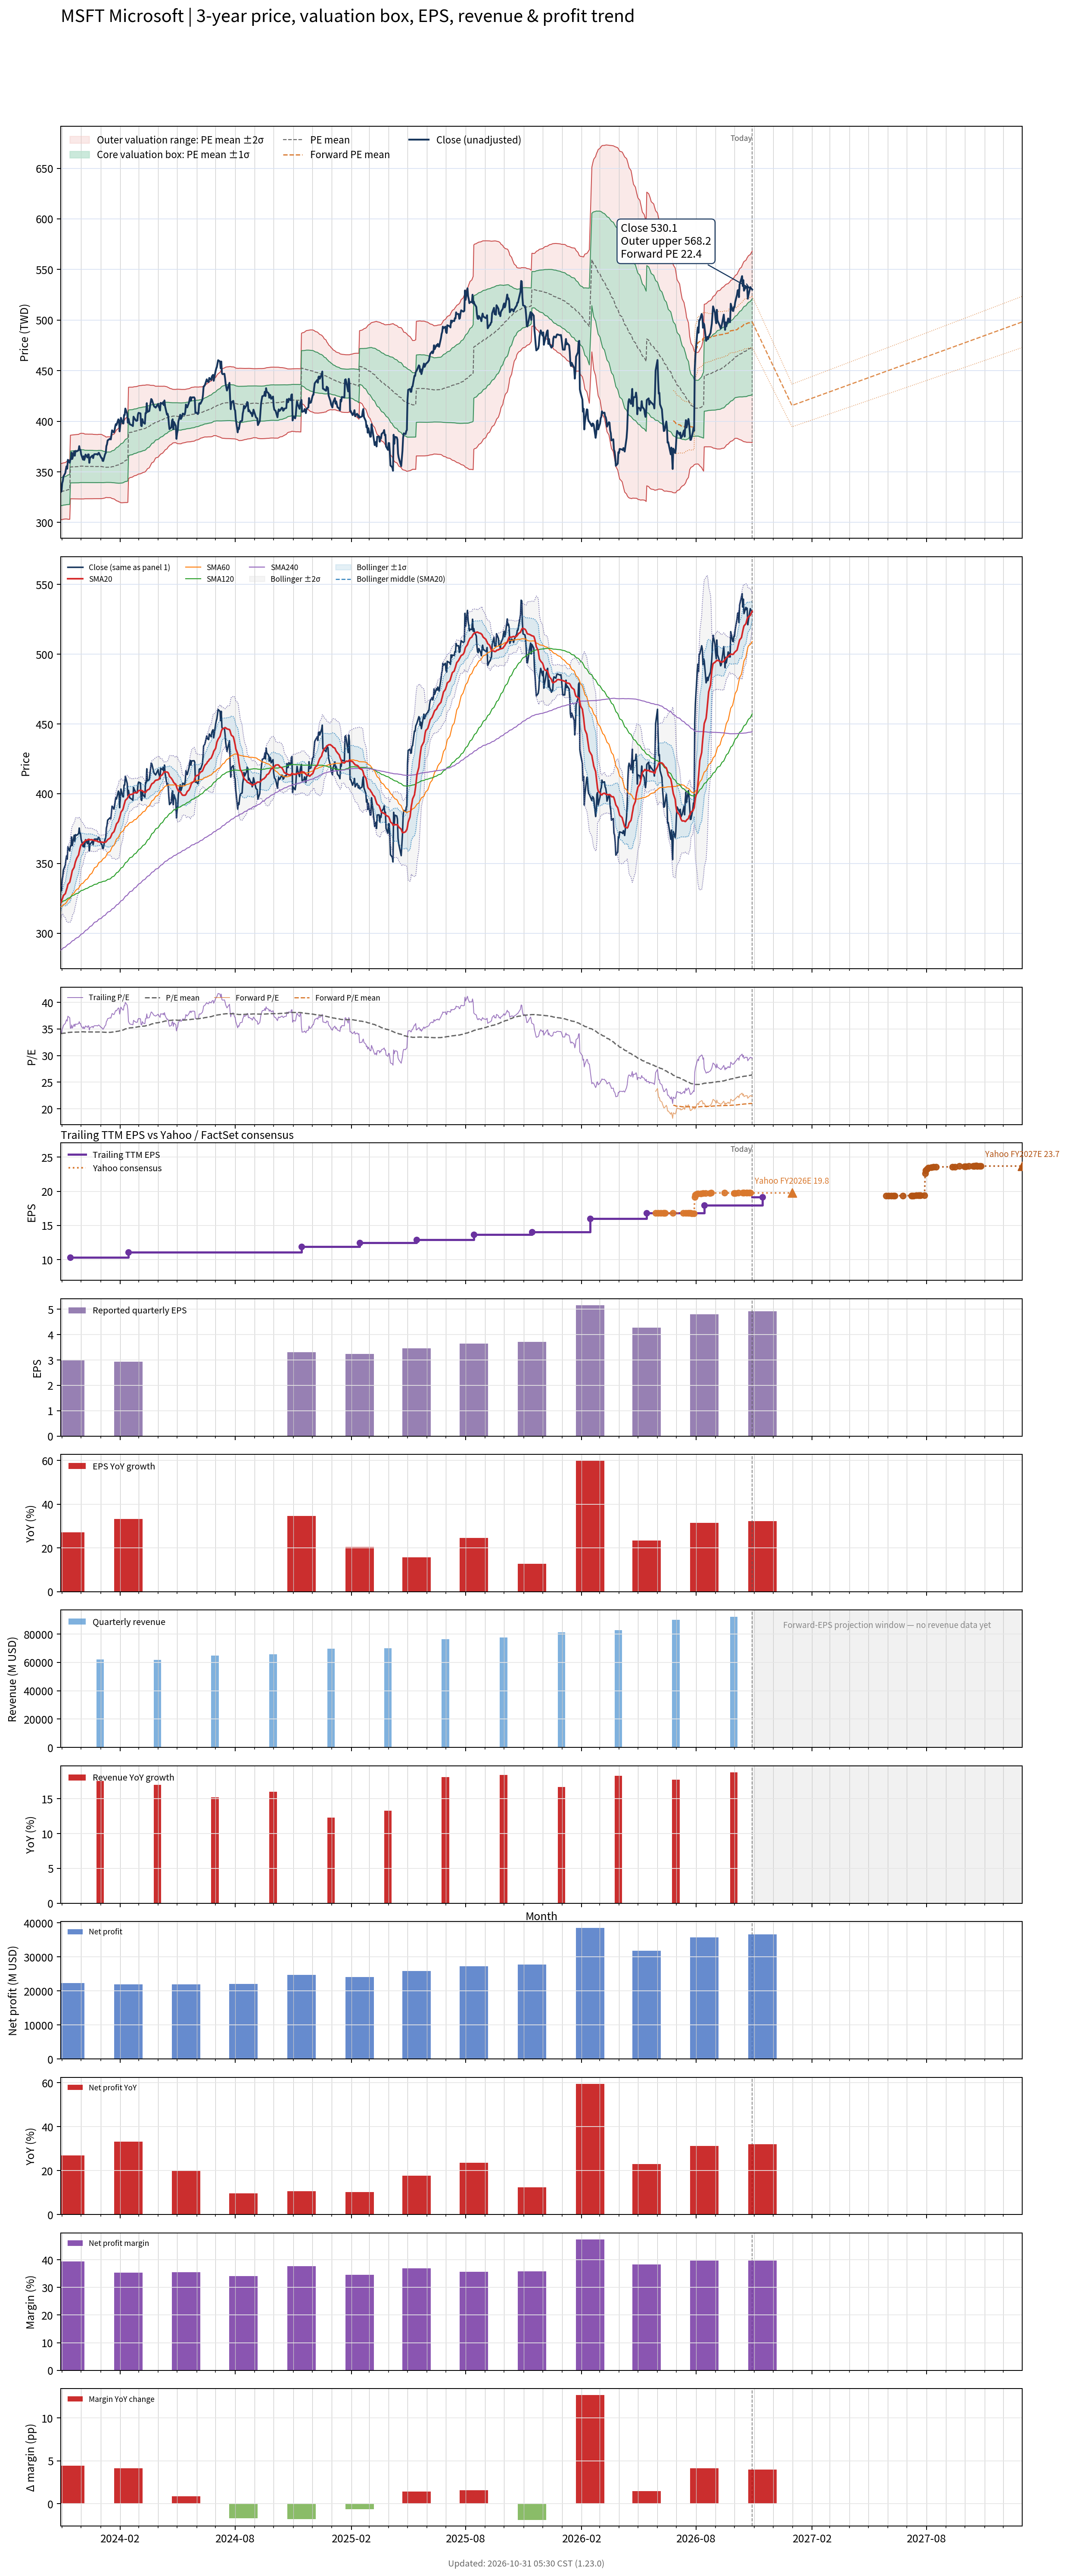

Source data for this figure (header and first rows):
# chart-version: skill-stock-dynamic-val…
date, close, available_date, period_end, eps, ttm_eps, pe, pe_mean, pe_std, price_m2, price_m1, price_mean, price_p1, price_p2, forward_pe, forward_pe_mean, forward_pe_std, forward_price_m2, forward_price_m1, forward_price_mean, forward_price_p1, forward_price_p2, as_of_date, forward_eps
2023-10-30, 330.2, 2023-08-14, 2023-06-30, 2.68, 9.68, 34.11, 34.15, 1.434, 302.8, 316.6, 330.5, 344.4, 358.3, , , , , , , , , , 
2023-10-31, 331, 2023-08-14, 2023-06-30, 2.68, 9.68, 34.19, 34.15, 1.434, 302.8, 316.7, 330.6, 344.4, 358.3, , , , , , , , , , 
2023-11-01, 338.8, 2023-08-14, 2023-06-30, 2.68, 9.68, 35, 34.16, 1.435, 302.9, 316.8, 330.7, 344.6, 358.5, , , , , , , , , , 
2023-11-02, 341, 2023-08-14, 2023-06-30, 2.68, 9.68, 35.23, 34.18, 1.437, 303, 316.9, 330.8, 344.7, 358.6, , , , , , , , , , 
2023-11-03, 345.4, 2023-08-14, 2023-06-30, 2.68, 9.68, 35.68, 34.2, 1.436, 303.3, 317.2, 331.1, 345, 358.9, , , , , , , , , , 
2023-11-06, 349, 2023-08-14, 2023-06-30, 2.68, 9.68, 36.06, 34.23, 1.441, 303.4, 317.4, 331.3, 345.3, 359.2, , , , , , , , , , 
2023-11-07, 352.9, 2023-08-14, 2023-06-30, 2.68, 9.68, 36.46, 34.25, 1.452, 303.5, 317.5, 331.6, 345.6, 359.7, , , , , , , , , , 
2023-11-08, 355.6, 2023-08-14, 2023-06-30, 2.68, 9.68, 36.73, 34.28, 1.469, 303.4, 317.6, 331.8, 346, 360.3, , , , , , , , , , 
2023-11-09, 353.1, 2023-08-14, 2023-06-30, 2.68, 9.68, 36.48, 34.3, 1.481, 303.4, 317.7, 332.1, 346.4, 360.7, , , , , , , , , , 
2023-11-10, 361.9, 2023-08-14, 2023-06-30, 2.68, 9.68, 37.39, 34.33, 1.507, 303.2, 317.7, 332.3, 346.9, 361.5, , , , , , , , , , 
2023-11-13, 359, 2023-08-14, 2023-06-30, 2.68, 9.68, 37.08, 34.36, 1.525, 303.1, 317.9, 332.6, 347.4, 362.2, , , , , , , , , , 
2023-11-14, 362.5, 2023-11-14, 2023-09-30, 2.99, 10.32, 35.12, 34.38, 1.523, 323.4, 339.1, 354.8, 370.5, 386.2, , , , , , , , , , 
2023-11-15, 362.6, 2023-11-14, 2023-09-30, 2.99, 10.32, 35.14, 34.39, 1.524, 323.4, 339.1, 354.9, 370.6, 386.3, , , , , , , , , , 
2023-11-16, 369, 2023-11-14, 2023-09-30, 2.99, 10.32, 35.76, 34.39, 1.528, 323.4, 339.1, 354.9, 370.7, 386.4, , , , , , , , , , 
2023-11-17, 362.8, 2023-11-14, 2023-09-30, 2.99, 10.32, 35.16, 34.39, 1.528, 323.4, 339.1, 354.9, 370.7, 386.5, , , , , , , , , , 
2023-11-20, 370.2, 2023-11-14, 2023-09-30, 2.99, 10.32, 35.88, 34.4, 1.534, 323.4, 339.2, 355, 370.8, 386.7, , , , , , , , , , 
2023-11-21, 366, 2023-11-14, 2023-09-30, 2.99, 10.32, 35.46, 34.4, 1.535, 323.4, 339.2, 355, 370.9, 386.7, , , , , , , , , , 
2023-11-22, 370.6, 2023-11-14, 2023-09-30, 2.99, 10.32, 35.92, 34.41, 1.538, 323.3, 339.2, 355.1, 371, 386.8, , , , , , , , , , 
2023-11-24, 370.2, 2023-11-14, 2023-09-30, 2.99, 10.32, 35.88, 34.41, 1.541, 323.3, 339.2, 355.1, 371, 386.9, , , , , , , , , , 
2023-11-27, 371.4, 2023-11-14, 2023-09-30, 2.99, 10.32, 35.99, 34.42, 1.546, 323.3, 339.2, 355.2, 371.1, 387.1, , , , , , , , , , 
2023-11-28, 375.4, 2023-11-14, 2023-09-30, 2.99, 10.32, 36.38, 34.43, 1.556, 323.3, 339.3, 355.4, 371.4, 387.5, , , , , , , , , , 
2023-11-29, 371.6, 2023-11-14, 2023-09-30, 2.99, 10.32, 36.01, 34.45, 1.562, 323.3, 339.4, 355.5, 371.6, 387.8, , , , , , , , , , 
2023-11-30, 371.7, 2023-11-14, 2023-09-30, 2.99, 10.32, 36.02, 34.46, 1.569, 323.2, 339.4, 355.6, 371.8, 388, , , , , , , , , , 
2023-12-01, 367.4, 2023-11-14, 2023-09-30, 2.99, 10.32, 35.6, 34.46, 1.571, 323.2, 339.5, 355.7, 371.9, 388.1, , , , , , , , , , 
2023-12-04, 362.1, 2023-11-14, 2023-09-30, 2.99, 10.32, 35.09, 34.46, 1.57, 323.2, 339.4, 355.7, 371.9, 388.1, , , , , , , , , , 
2023-12-05, 365.4, 2023-11-14, 2023-09-30, 2.99, 10.32, 35.41, 34.46, 1.569, 323.2, 339.4, 355.6, 371.8, 388, , , , , , , , , , 
2023-12-06, 361.8, 2023-11-14, 2023-09-30, 2.99, 10.32, 35.06, 34.45, 1.555, 323.4, 339.4, 355.5, 371.5, 387.6, , , , , , , , , , 
2023-12-07, 363.9, 2023-11-14, 2023-09-30, 2.99, 10.32, 35.26, 34.44, 1.549, 323.4, 339.4, 355.4, 371.4, 387.4, , , , , , , , , , 
2023-12-08, 367.1, 2023-11-14, 2023-09-30, 2.99, 10.32, 35.57, 34.44, 1.547, 323.4, 339.4, 355.4, 371.4, 387.3, , , , , , , , , , 
2023-12-11, 364.2, 2023-11-14, 2023-09-30, 2.99, 10.32, 35.29, 34.44, 1.548, 323.4, 339.4, 355.4, 371.4, 387.3, , , , , , , , , , 
2023-12-12, 367.2, 2023-11-14, 2023-09-30, 2.99, 10.32, 35.59, 34.43, 1.545, 323.5, 339.4, 355.4, 371.3, 387.3, , , , , , , , , , 
2023-12-13, 367.2, 2023-11-14, 2023-09-30, 2.99, 10.32, 35.58, 34.44, 1.546, 323.5, 339.4, 355.4, 371.3, 387.3, , , , , , , , , , 
2023-12-14, 359, 2023-11-14, 2023-09-30, 2.99, 10.32, 34.78, 34.44, 1.546, 323.5, 339.4, 355.4, 371.3, 387.3, , , , , , , , , , 
2023-12-15, 363.7, 2023-11-14, 2023-09-30, 2.99, 10.32, 35.24, 34.43, 1.546, 323.5, 339.4, 355.4, 371.3, 387.3, , , , , , , , , , 
2023-12-18, 365.5, 2023-11-14, 2023-09-30, 2.99, 10.32, 35.42, 34.43, 1.545, 323.5, 339.4, 355.4, 371.3, 387.2, , , , , , , , , , 
2023-12-19, 366.1, 2023-11-14, 2023-09-30, 2.99, 10.32, 35.48, 34.43, 1.545, 323.5, 339.4, 355.4, 371.3, 387.3, , , , , , , , , , 
2023-12-20, 363.6, 2023-11-14, 2023-09-30, 2.99, 10.32, 35.23, 34.43, 1.54, 323.5, 339.4, 355.3, 371.2, 387.1, , , , , , , , , , 
2023-12-21, 366.4, 2023-11-14, 2023-09-30, 2.99, 10.32, 35.51, 34.43, 1.539, 323.5, 339.4, 355.3, 371.2, 387, , , , , , , , , , 
2023-12-22, 367.4, 2023-11-14, 2023-09-30, 2.99, 10.32, 35.6, 34.42, 1.538, 323.5, 339.4, 355.3, 371.1, 387, , , , , , , , , , 
2023-12-26, 367.5, 2023-11-14, 2023-09-30, 2.99, 10.32, 35.61, 34.42, 1.534, 323.6, 339.4, 355.2, 371.1, 386.9, , , , , , , , , , 
2023-12-27, 366.9, 2023-11-14, 2023-09-30, 2.99, 10.32, 35.56, 34.42, 1.534, 323.6, 339.4, 355.2, 371, 386.9, , , , , , , , , , 
2023-12-28, 368.1, 2023-11-14, 2023-09-30, 2.99, 10.32, 35.67, 34.42, 1.537, 323.5, 339.4, 355.3, 371.1, 387, , , , , , , , , , 
2023-12-29, 368.9, 2023-11-14, 2023-09-30, 2.99, 10.32, 35.74, 34.43, 1.54, 323.5, 339.4, 355.3, 371.2, 387.1, , , , , , , , , , 
2024-01-02, 363.8, 2023-11-14, 2023-09-30, 2.99, 10.32, 35.25, 34.43, 1.538, 323.5, 339.4, 355.3, 371.2, 387, , , , , , , , , , 
2024-01-03, 363.5, 2023-11-14, 2023-09-30, 2.99, 10.32, 35.23, 34.42, 1.531, 323.6, 339.4, 355.2, 371, 386.8, , , , , , , , , , 
2024-01-04, 360.9, 2023-11-14, 2023-09-30, 2.99, 10.32, 34.97, 34.41, 1.52, 323.7, 339.4, 355.1, 370.7, 386.4, , , , , , , , , , 
2024-01-05, 360.7, 2023-11-14, 2023-09-30, 2.99, 10.32, 34.96, 34.39, 1.508, 323.8, 339.4, 354.9, 370.5, 386, , , , , , , , , , 
2024-01-08, 367.5, 2023-11-14, 2023-09-30, 2.99, 10.32, 35.62, 34.37, 1.475, 324.3, 339.5, 354.7, 369.9, 385.2, , , , , , , , , , 
2024-01-09, 368.6, 2023-11-14, 2023-09-30, 2.99, 10.32, 35.72, 34.36, 1.451, 324.6, 339.6, 354.6, 369.5, 384.5, , , , , , , , , , 
2024-01-10, 375.5, 2023-11-14, 2023-09-30, 2.99, 10.32, 36.38, 34.35, 1.448, 324.7, 339.6, 354.5, 369.5, 384.4, , , , , , , , , , 
2024-01-11, 377.3, 2023-11-14, 2023-09-30, 2.99, 10.32, 36.56, 34.36, 1.45, 324.6, 339.6, 354.6, 369.5, 384.5, , , , , , , , , , 
2024-01-12, 381.1, 2023-11-14, 2023-09-30, 2.99, 10.32, 36.93, 34.36, 1.456, 324.5, 339.6, 354.6, 369.6, 384.7, , , , , , , , , , 
2024-01-16, 382.8, 2023-11-14, 2023-09-30, 2.99, 10.32, 37.1, 34.36, 1.456, 324.5, 339.6, 354.6, 369.6, 384.6, , , , , , , , , , 
2024-01-17, 382, 2023-11-14, 2023-09-30, 2.99, 10.32, 37.02, 34.37, 1.471, 324.3, 339.5, 354.7, 369.9, 385.1, , , , , , , , , , 
2024-01-18, 386.4, 2023-11-14, 2023-09-30, 2.99, 10.32, 37.44, 34.39, 1.496, 324, 339.5, 354.9, 370.4, 385.8, , , , , , , , , , 
2024-01-19, 391.1, 2023-11-14, 2023-09-30, 2.99, 10.32, 37.89, 34.41, 1.525, 323.6, 339.4, 355.1, 370.8, 386.6, , , , , , , , , , 
2024-01-22, 389, 2023-11-14, 2023-09-30, 2.99, 10.32, 37.69, 34.43, 1.551, 323.3, 339.3, 355.3, 371.3, 387.3, , , , , , , , , , 
2024-01-23, 391.3, 2023-11-14, 2023-09-30, 2.99, 10.32, 37.92, 34.45, 1.58, 322.9, 339.2, 355.5, 371.8, 388.1, , , , , , , , , , 
2024-01-24, 394.9, 2023-11-14, 2023-09-30, 2.99, 10.32, 38.26, 34.48, 1.618, 322.4, 339.1, 355.8, 372.5, 389.2, , , , , , , , , , 
... 694 more rows
